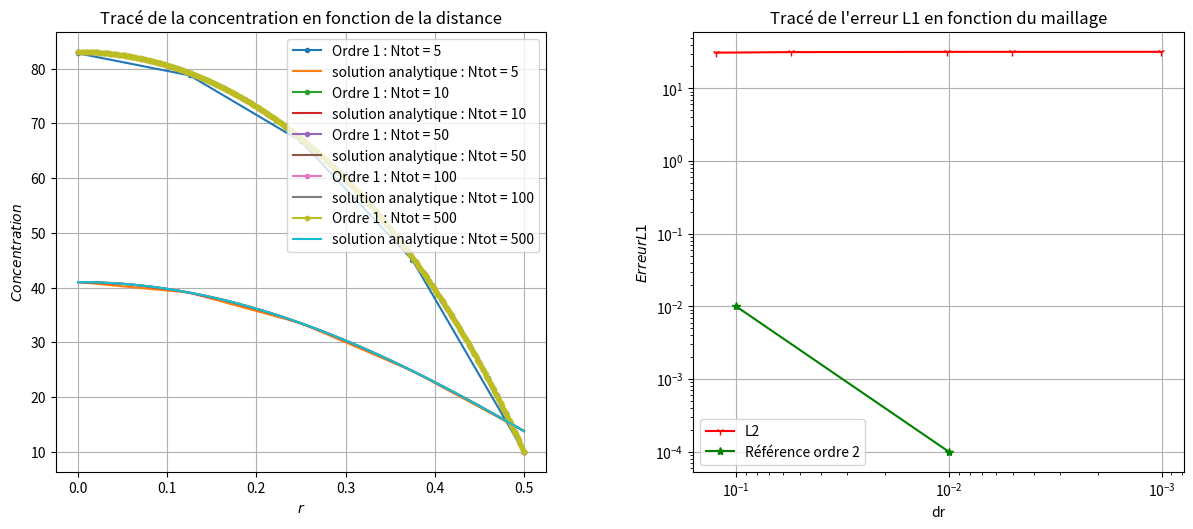

Reproduce this figure in Python.
#Auteur : Mathieu Goureau/ Arona Sottas
#[email redacted]

import matplotlib.pyplot as plt
import numpy as np
from scipy.integrate import odeint

##Définition des constantes

S =  1e-8 #Terme source constant
k = 4e-9
D_eff = 1e-10 #Coefficient de diffusion constant
Ce = 10 #Concentration extérieure
D = 1 #Diamètre du pilier
R = D/2 #Rayon du pilier

Vn=np.array([5,10,50,100,500]) #Choix du nombre de points dans le maillage

dt = 365*3600*24 #Base de temps : 1 an
Vt = np.arange(0,1e9,dt) #Vecteur des temps t

##Construction des matrices

def A2(alpha,V,dr):
    '''Coefficients D de la matrice avec schémas à l'ordre 2'''
    T=np.ones_like(V)
    for i in range(len(V)-1):
        T[i]=V[i+1]
    return -alpha*((1/dr**2)-1/(2*T*dr))

def B2(alpha,dr):
    '''Coefficients B de la matrice avec schémas à l'ordre 2'''
    return 1+k*dt+alpha*((2/dr**2))

def D2(alpha,V,dr):
    '''Coefficients D de la matrice avec schémas à l'ordre 2'''
    T=np.ones_like(V)
    T[2:]=V[1:-1]
    return -alpha*((1/dr**2)+1/(2*T*dr))
    
def MatriceGear(V,Ntot):
    ''' Création de la matrice avec schéma de Gear'''
    dr = R/(Ntot-1)
    alpha = dt*D_eff
    A = -alpha/dr**2
    M = A2(alpha,V,dr)*np.eye(Ntot,k=-1) + B2(alpha,dr)*np.eye(Ntot) + D2(alpha,V,dr)*np.eye(Ntot,k=1)
    M[0],M[-1]=0,0
    M[0,0],M[0,1],M[0,2]=-3,4,-1 #Schéma de Gear
    M[-1,-1] = 1
    return M

def Euler_implicite_solve(Vr,Vt,M,Y0,Matrice,Ntot):
    """ Résolution du système linéaire à chaque t selon la méthode Euler implicite"""
    solu=[] 
    Y=Y0 #Iniatialisation de la solution
    solu.append(Y0.tolist())
    M=Matrice(Vr,Ntot)
    for t in Vt: #Résolution à chaque t du système AX=B
        C=VecC(Y,t,Vr,Ntot) #Vecteur B
        Y=np.linalg.solve(M,C) #Résolution du système
        solu.append(Y.tolist())
    return np.array(solu)

def VecC(Y,t,Vr,Ntot):
    '''Renvoie le vecteur colonne C'''
    source = (D_eff*t*(-4*Vr*np.sin(Vr)+(R**2-Vr**2)*np.cos(Vr))+2*np.cos(Vr)+k*(Ce*(R**2)*dt+t*(R**2-Vr**2)*np.cos(Vr))+((R**2-Vr**2)*np.cos(Vr)))/((R**2)*dt)
    C=Y+dt*source
    C[0]=0
    C[-1]=Ce
    return C

def EL1(analytique,numérique):
    '''Calcul l'erreur L1'''
    errL1=(numérique-analytique)/analytique*abs(numérique-analytique)
    L1=(1/len(analytique))*sum(errL1)
    return L1

def EL2(analytique,numérique):
    '''Calcul l'erreur L2'''
    errL2=(numérique-analytique)/analytique*(abs(numérique-analytique))**2
    L2=(abs((1/len(analytique))*sum(errL2)))**0.5
    return L2
    
def EL3(analytique,numérique):
    '''Calcul erreur L3'''
    errL3=abs(numérique-analytique)
    L3=max(errL3)
    return L3

def Maillage(Ntot):
    '''Calcul les solutions numériques en fonction du nombre de point Ntot'''
    Vr = np.linspace(0,R,Ntot) #Définition du Maillage
    M=MatriceGear(Vr,Ntot)
    Y0 = np.zeros(Ntot) #Condition initiale : C=0 dans tout le pilier
    solution = Euler_implicite_solve(Vr,Vt,M,Y0,MatriceGear,Ntot)
    sol_numérique=solution[-1]
    return Ntot, Vr, sol_numérique

def C(Vr,t):
    '''Donne la solution analytique MMS'''
    return Ce + (t*(1-(Vr**2/R**2)*np.cos(Vr)))/dt


## Affichage des résultats
plt.figure("Résultats",figsize=(12,5))
res1,err1=plt.subplot(1,2,1),plt.subplot(1,2,2)
plt.subplots_adjust(left=0.05, right=0.99, bottom=0.06, top=0.94, wspace=0.3, hspace=0.25)

ErreurL2=[]

#Affichage des résultats
for N in Vn:
    Ntot,Vr, sol_numérique = Maillage(N)
    sol_analytique = C(Vr,Vt[-1])
    L2=EL2(sol_analytique,sol_numérique)
    ErreurL2.append(L2)
    #Affiche des solutions
    res1.plot(Vr,sol_numérique,".-",label="Ordre 1 : Ntot = {}".format(Ntot))
    res1.plot(Vr,sol_analytique,label="solution analytique : Ntot = {}".format(Ntot))

print(ErreurL2)

#Affichage des erreurs en échelle Log-Log

err1.loglog(R/(Vn-1),ErreurL2,'r1-',label="L2")
    
#Affichage de la solution Analytique

    

err1.loglog([0.1,0.01],[0.01,0.0001],'g*-',label="Référence ordre 2")

err1.legend()
err1.grid()
err1.set_title("Tracé de l'erreur L1 en fonction du maillage")
err1.set_xlabel('dr')
err1.set_ylabel('$Erreur L1$')
res1.legend()
res1.grid()
res1.set_title("Tracé de la concentration en fonction de la distance")
res1.set_xlabel('$r$')
res1.set_ylabel('$Concentration$')

err1.invert_xaxis()

plt.show()
##
